Image classification data set "texas_tortoise_composite" (csekharan/tortoise-predictor on GitHub). Class labels (3): blank, other animal, tortoise.

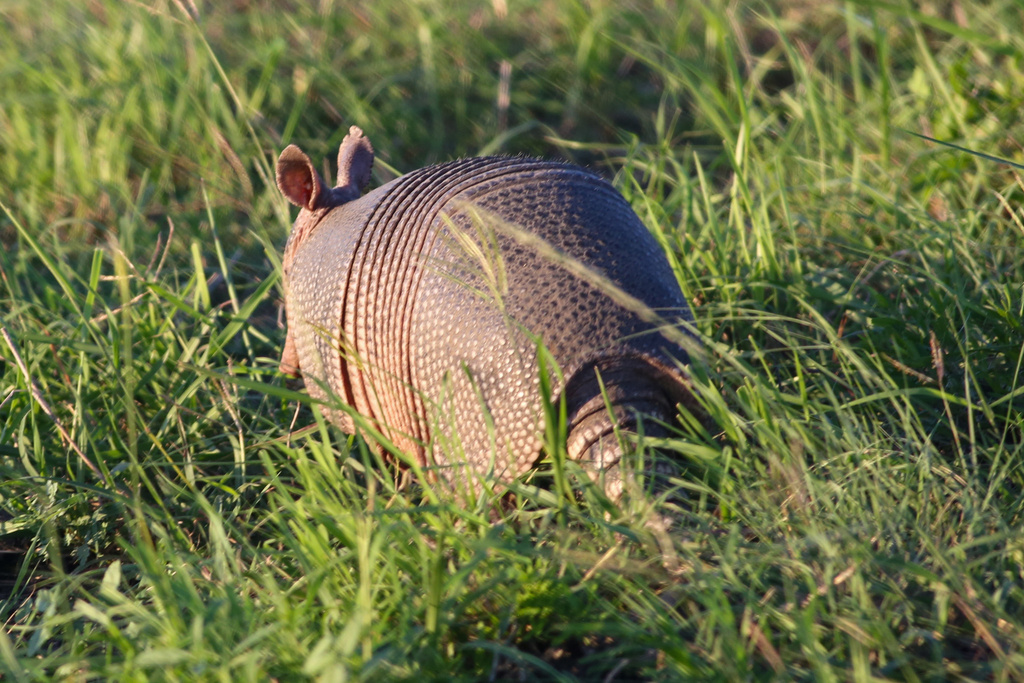
Label: other animal

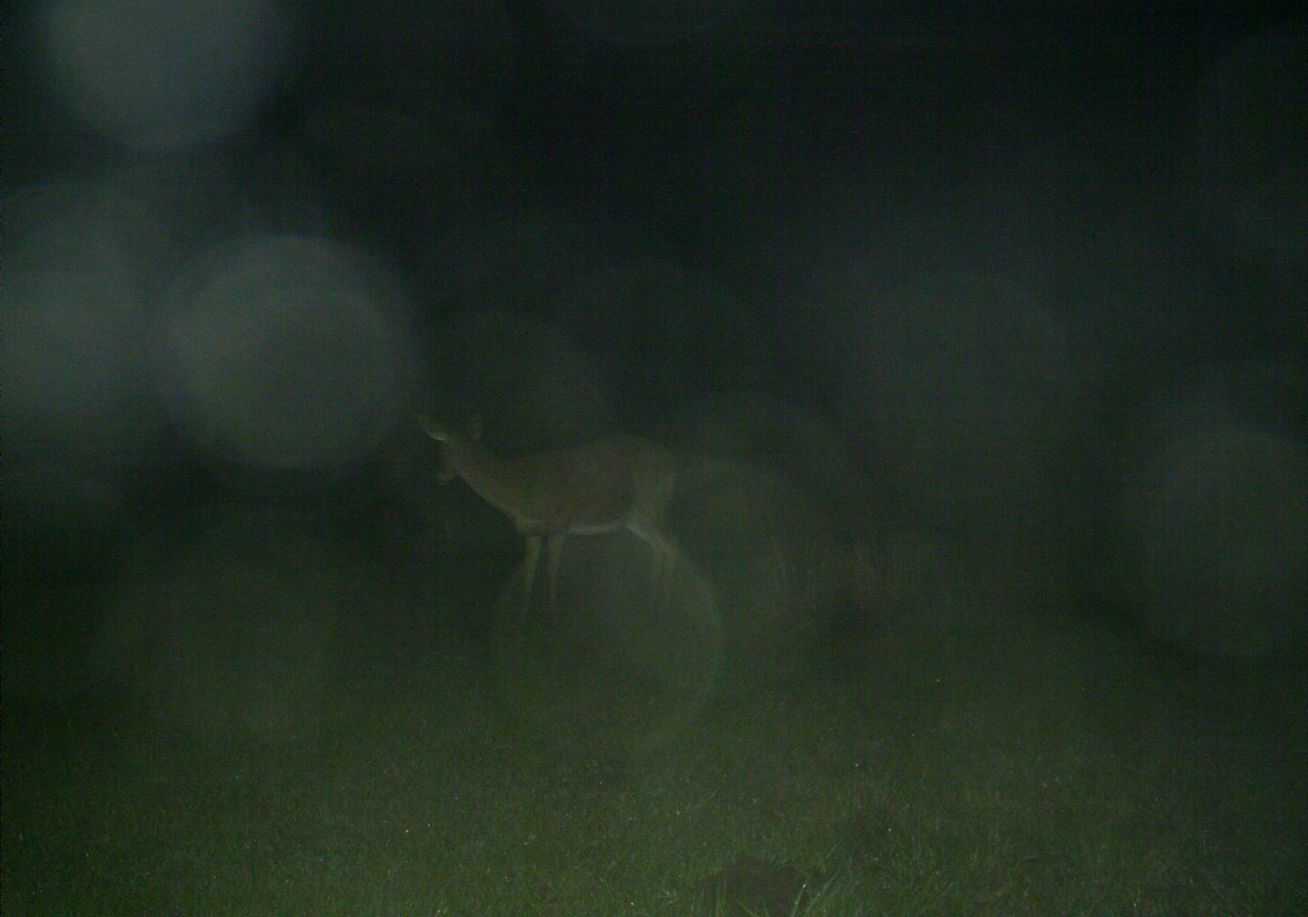
Label: other animal

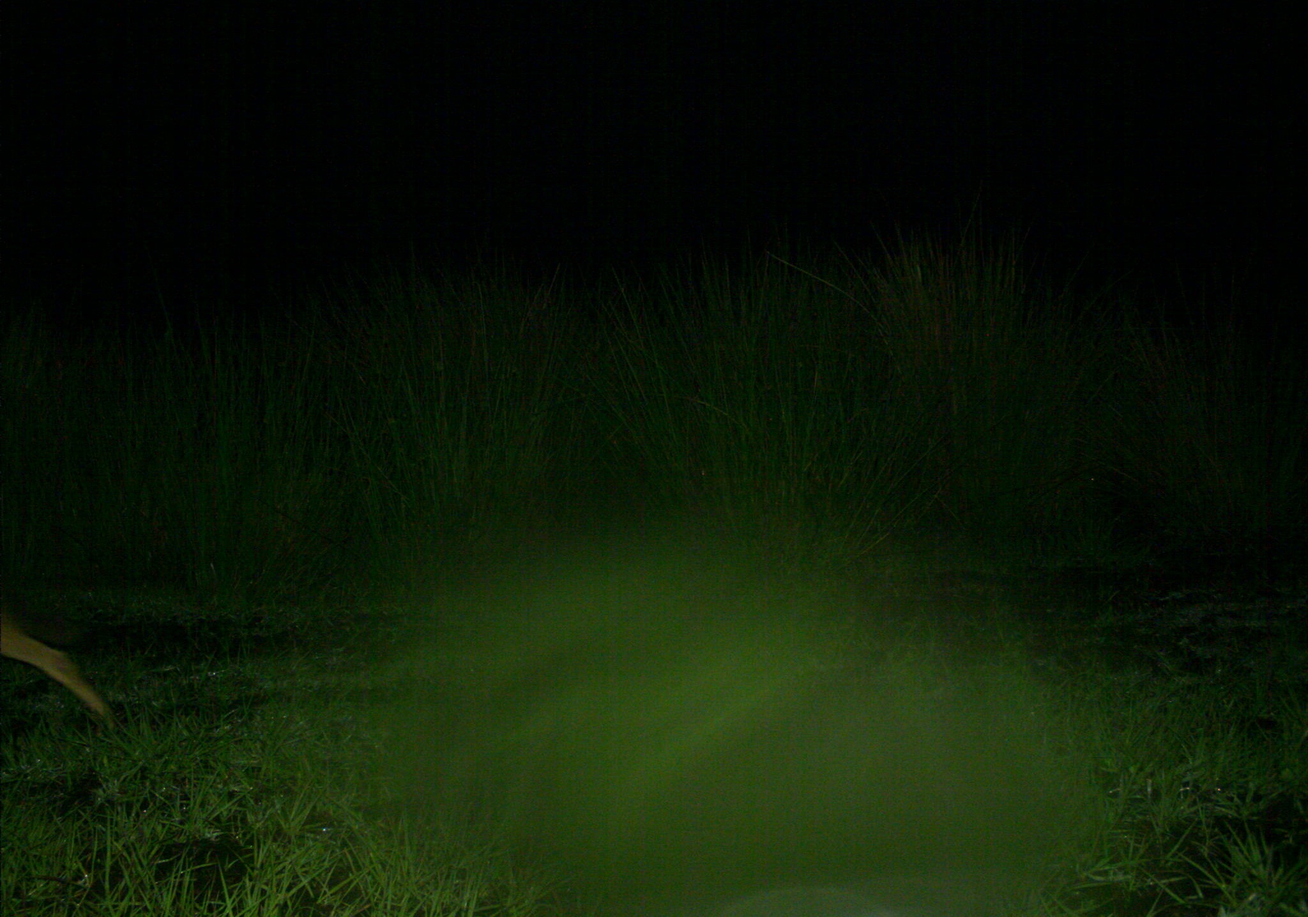
Label: other animal

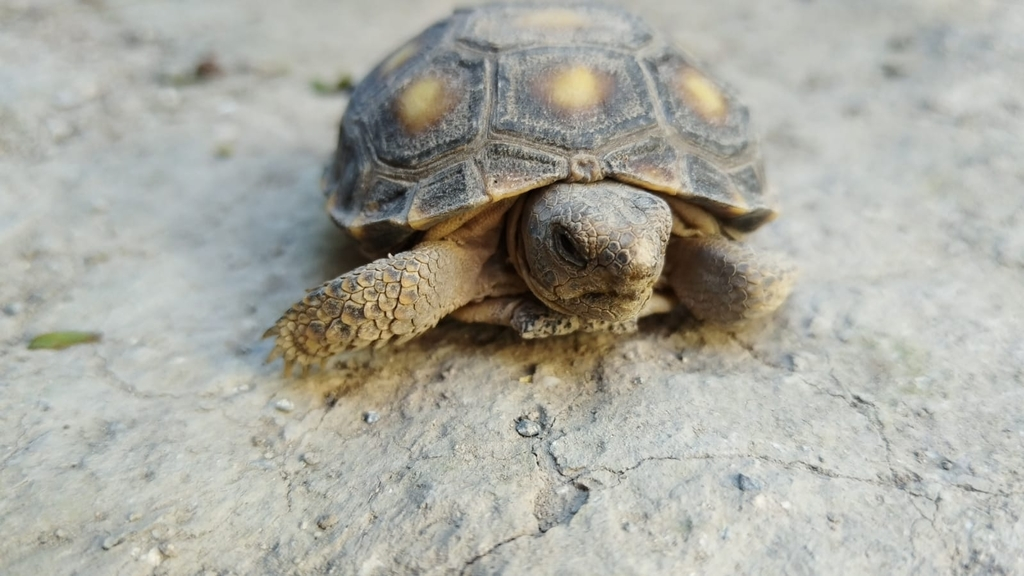
Label: tortoise

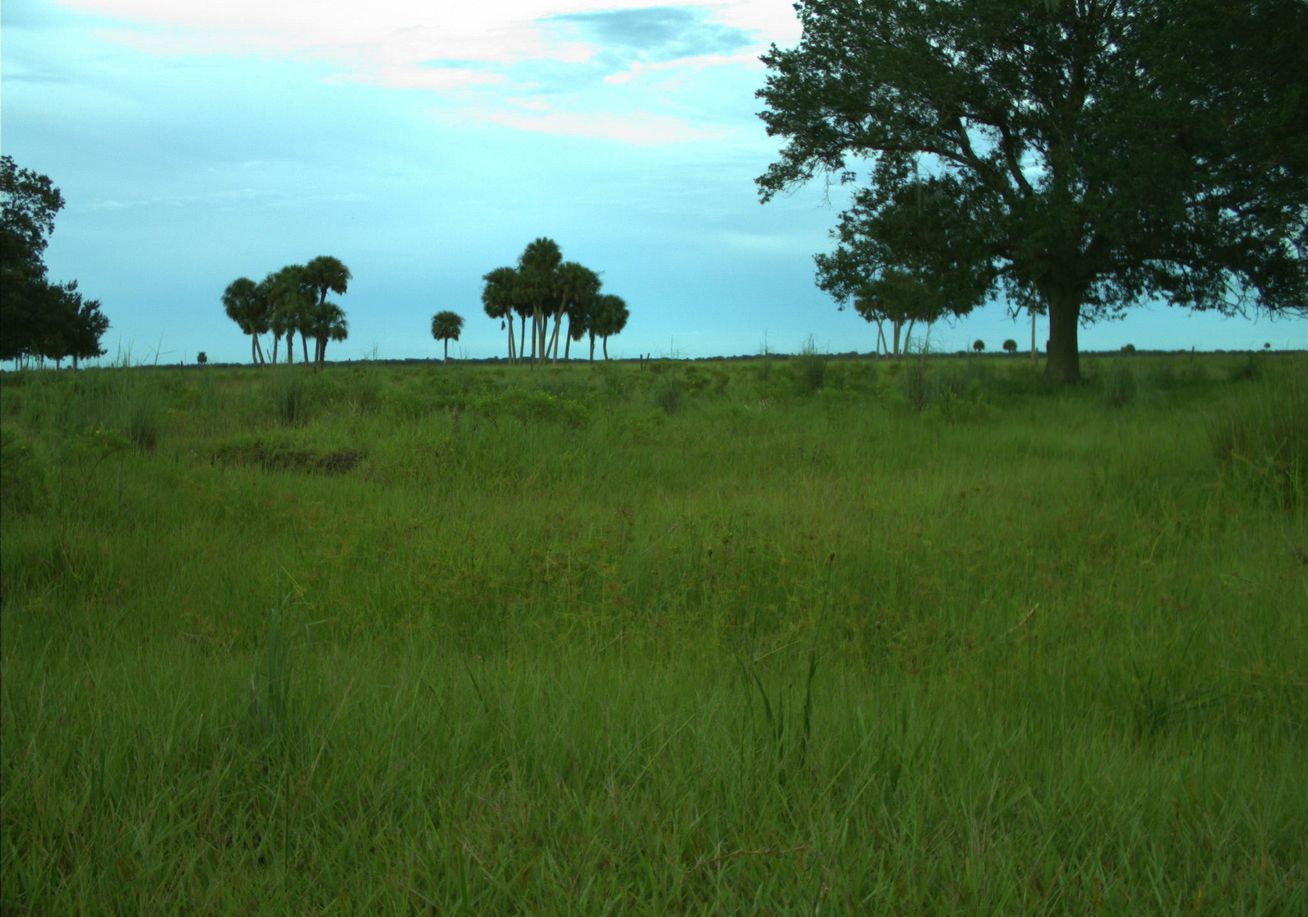
Label: blank

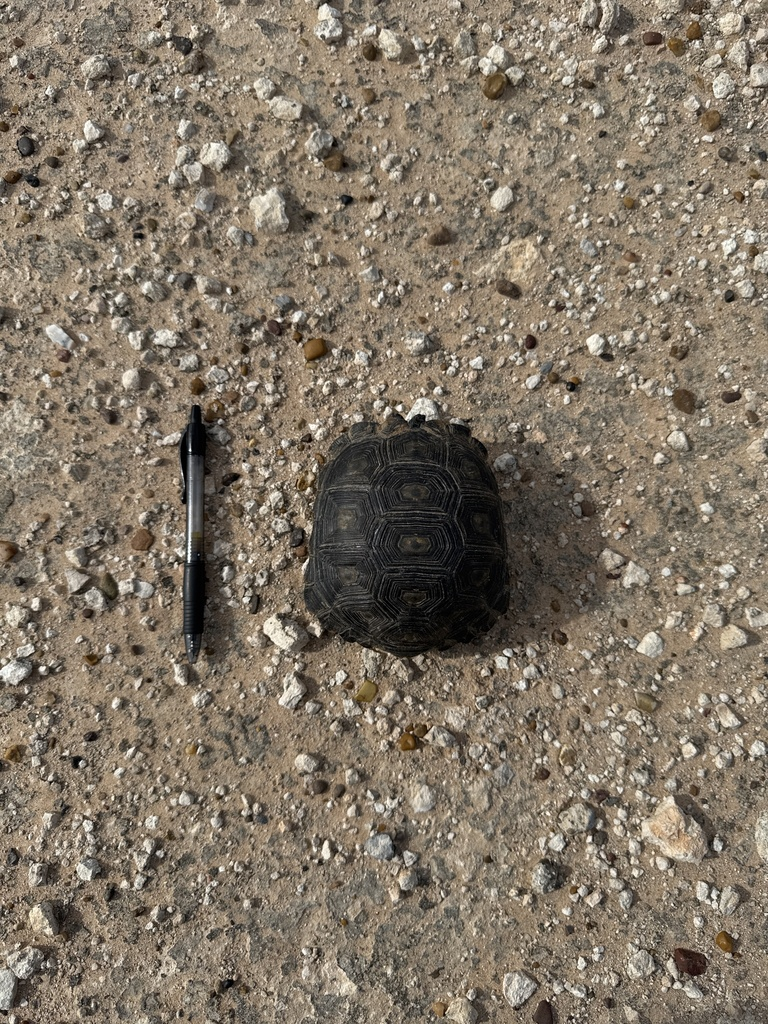
Label: tortoise
